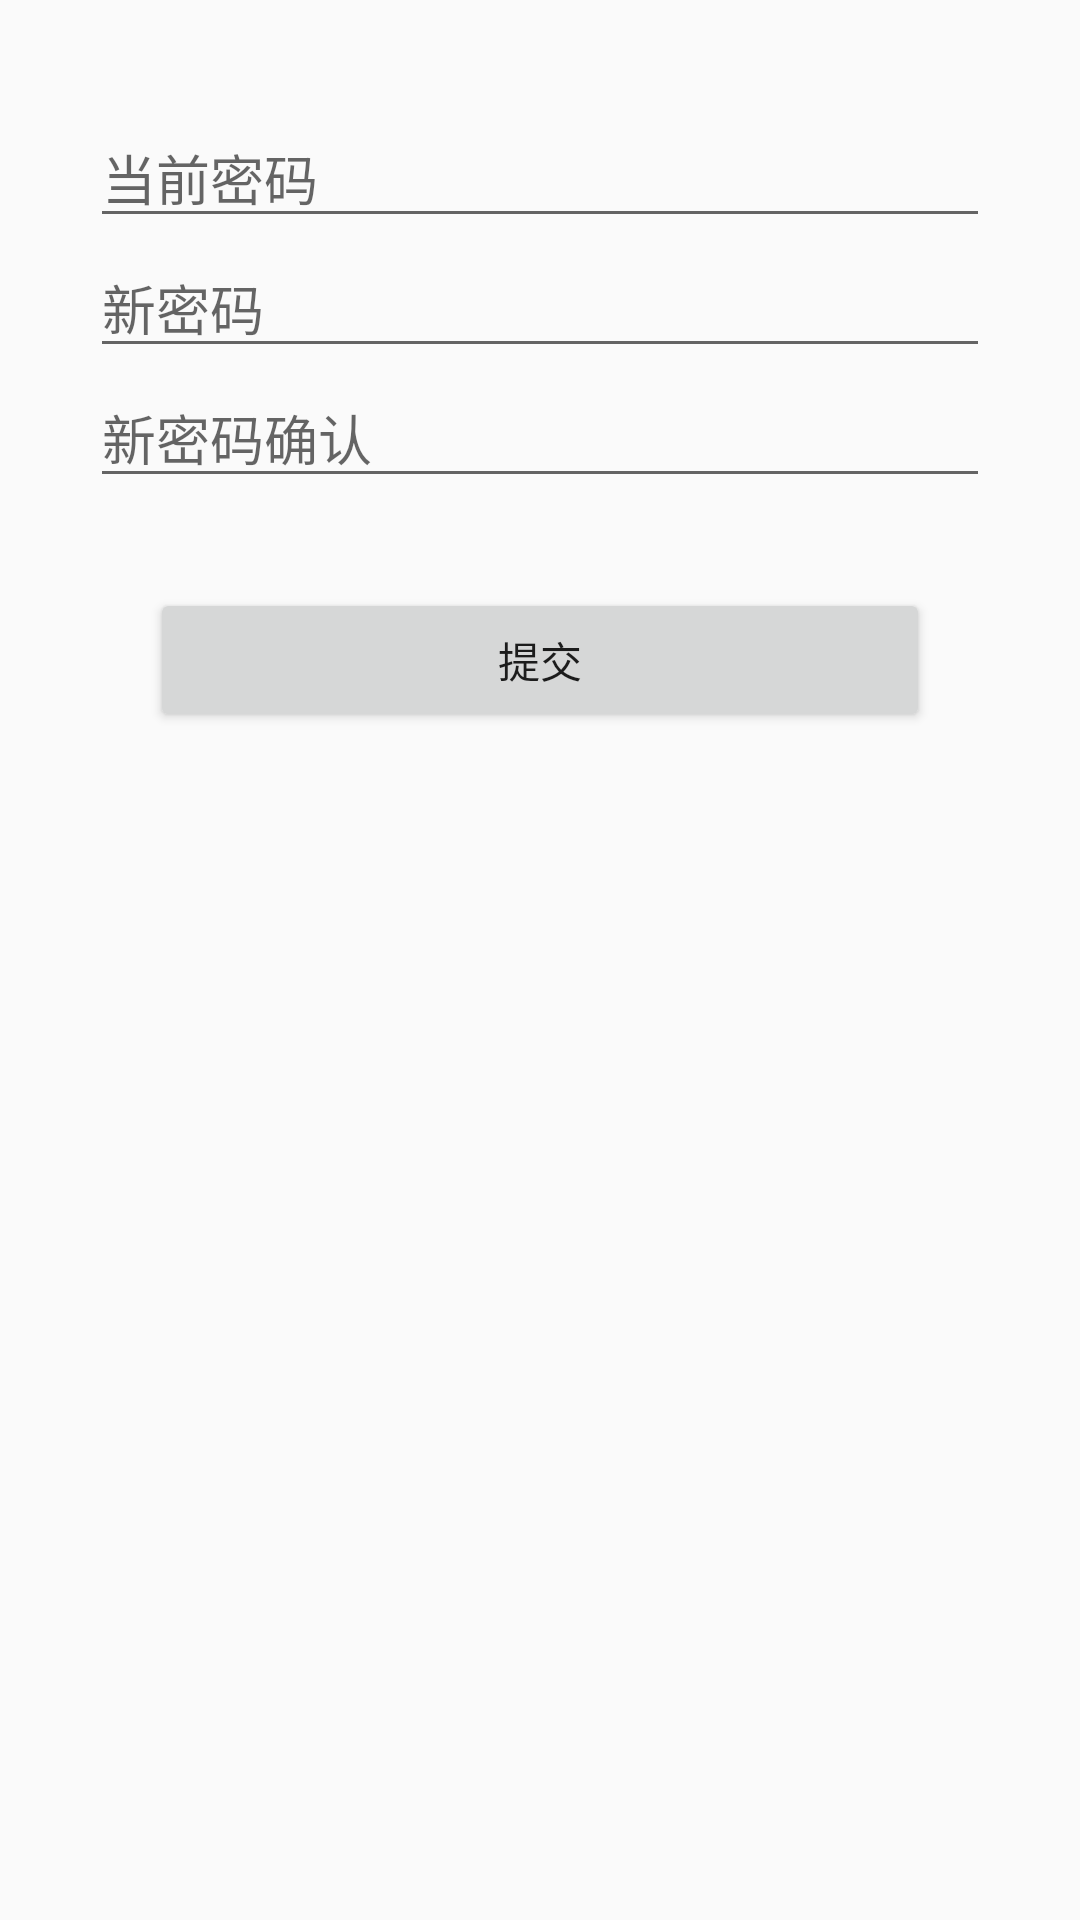

Write the Android layout XML for this screen, with the resource values it uses.
<!-- AndroidManifest.xml: application theme AppTheme -->
<!-- res/layout/activity_update_password.xml -->
<LinearLayout xmlns:android="http://schemas.android.com/apk/res/android"
    xmlns:tools="http://schemas.android.com/tools"
    android:layout_width="match_parent"
    android:layout_height="match_parent"
    android:orientation="vertical"
    android:paddingBottom="@dimen/activity_vertical_margin"
    android:paddingLeft="30dip"
    android:paddingRight="30dip"
    android:paddingTop="@dimen/activity_vertical_margin" >

    <EditText
        android:id="@+id/old_pwd"
        android:layout_marginTop="20dip"
        android:layout_width="match_parent"
        android:layout_height="wrap_content"
        android:inputType="textPassword"
        android:hint="当前密码" />

    <EditText
        android:id="@+id/new_pwd1"
        android:layout_width="match_parent"
        android:layout_height="wrap_content"
        android:inputType="textPassword"
        android:hint="新密码" />
	
    <EditText
        android:id="@+id/new_pwd2"
        android:inputType="textPassword"
        android:layout_width="match_parent"
        android:layout_height="wrap_content"
        android:hint="新密码确认" />
    
    <Button
        android:id="@+id/submit"
        android:layout_width="match_parent"
        android:layout_height="wrap_content"
        android:layout_marginLeft="20dip"
        android:onClick="onClick"
        android:layout_marginRight="20dip"
        android:layout_marginTop="30dip"
        android:text="提交" />

</LinearLayout>
<!-- resources referenced by this layout -->
<resources>
  <dimen name="activity_vertical_margin">16dp</dimen>
  <style name="AppTheme" parent="Theme.AppCompat.Light.DarkActionBar">
          <item name="android:actionBarStyle">@style/ActionBarStyle</item>
          <item name="colorPrimary">@color/main</item>
          <item name="actionMenuTextAppearance">@style/MenuTextStyle</item>
          <item name="actionBarPopupTheme">@style/PupupMenuTheme</item>
          <item name="actionDropDownStyle">@style/DropDowmStyle</item>
          <item name="dropDownListViewStyle">@style/DropDownListViewStyle</item>
          <item name="android:windowAnimationStyle">@style/AnimationActivity</item>
      </style>
  <style name="ActionBarStyle" parent="@style/Widget.AppCompat.Light.ActionBar.Solid">
          <item name="android:background">@color/main</item>
          <item name="background">@color/main</item>
          <item name="android:actionMenuTextColor">@android:color/white</item>
          <item name="android:height">@dimen/activity_actionbar_height</item>
      </style>
  <color name="main">#69c9ac</color>
  <style name="MenuTextStyle" parent="@style/TextAppearance.AppCompat.Widget.ActionBar.Menu">
          <item name="android:textSize">16sp</item>
          <item name="android:textStyle">normal</item>
      </style>
  <style name="PupupMenuTheme" parent="@style/ThemeOverlay.AppCompat.Light">
          <item name="android:windowBackground">@color/menu_bg</item>
          <item name="android:colorBackground">@color/menu_bg</item>
          <item name="android:windowIsTranslucent">true</item>
          <item name="android:colorBackgroundCacheHint">@color/menu_bg</item>
          <item name="android:textColorPrimary">@android:color/white</item>
          <item name="actionDropDownStyle">@style/DropDowmStyle</item>
      </style>
  <style name="DropDowmStyle" parent="@style/Base.Widget.AppCompat.Spinner.DropDown.ActionBar">
          <item name="android:gravity">top|right</item>
          <item name="android:width">10dip</item>
      </style>
  <style name="DropDownListViewStyle" parent="@style/Widget.AppCompat.ListView.DropDown">
          <item name="android:gravity">top|right</item>
          <item name="android:width">10dip</item>
          <item name="android:background">@android:color/primary_text_light</item>
      </style>
  <style name="AnimationActivity" parent="@android:style/Animation">
          <item name="android:activityOpenEnterAnimation">@android:anim/slide_in_left</item>
          <item name="android:activityOpenExitAnimation">@android:anim/slide_out_right</item>
          <item name="android:activityCloseEnterAnimation">@android:anim/slide_in_left</item>
          <item name="android:activityCloseExitAnimation">@android:anim/slide_out_right</item>
      </style>
  <dimen name="activity_actionbar_height">47dip</dimen>
  <color name="menu_bg">#9f000000</color>
</resources>
